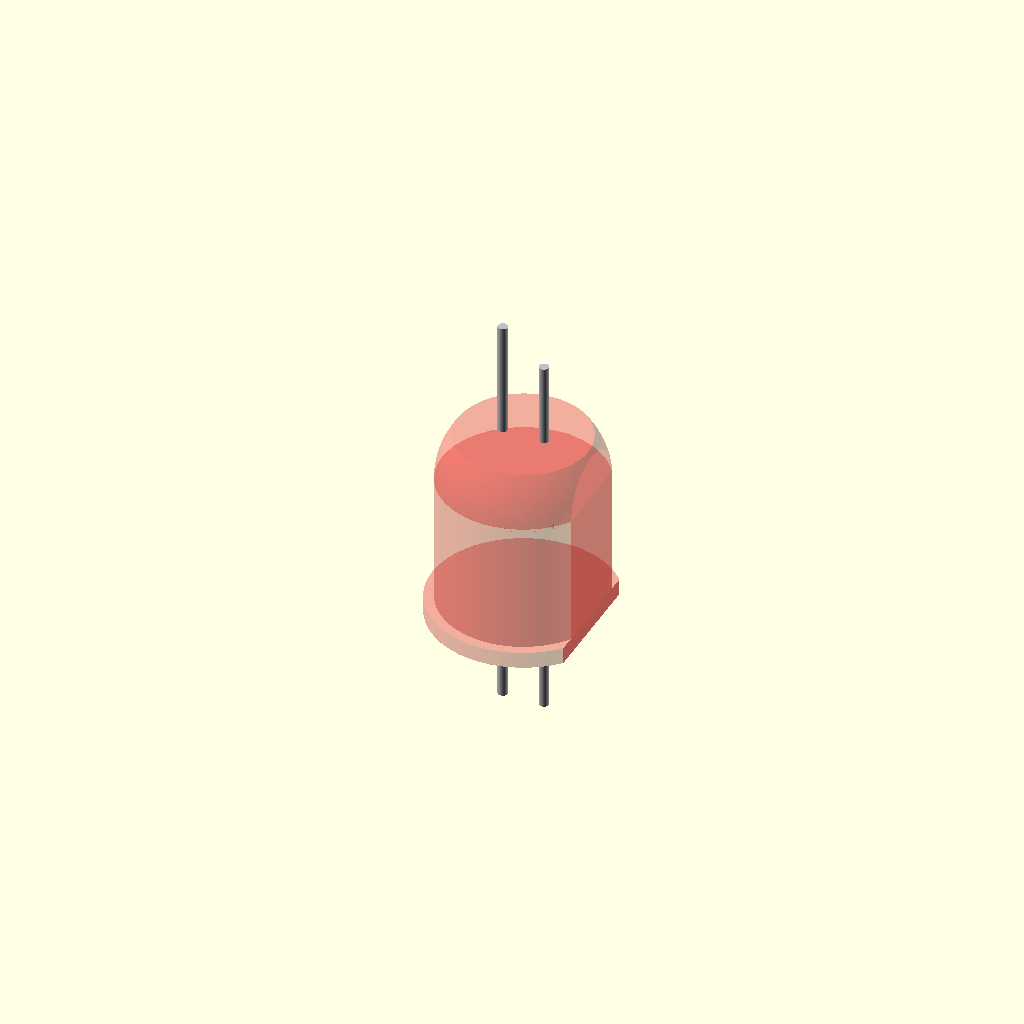
Cell 1: the model at its default parameters.
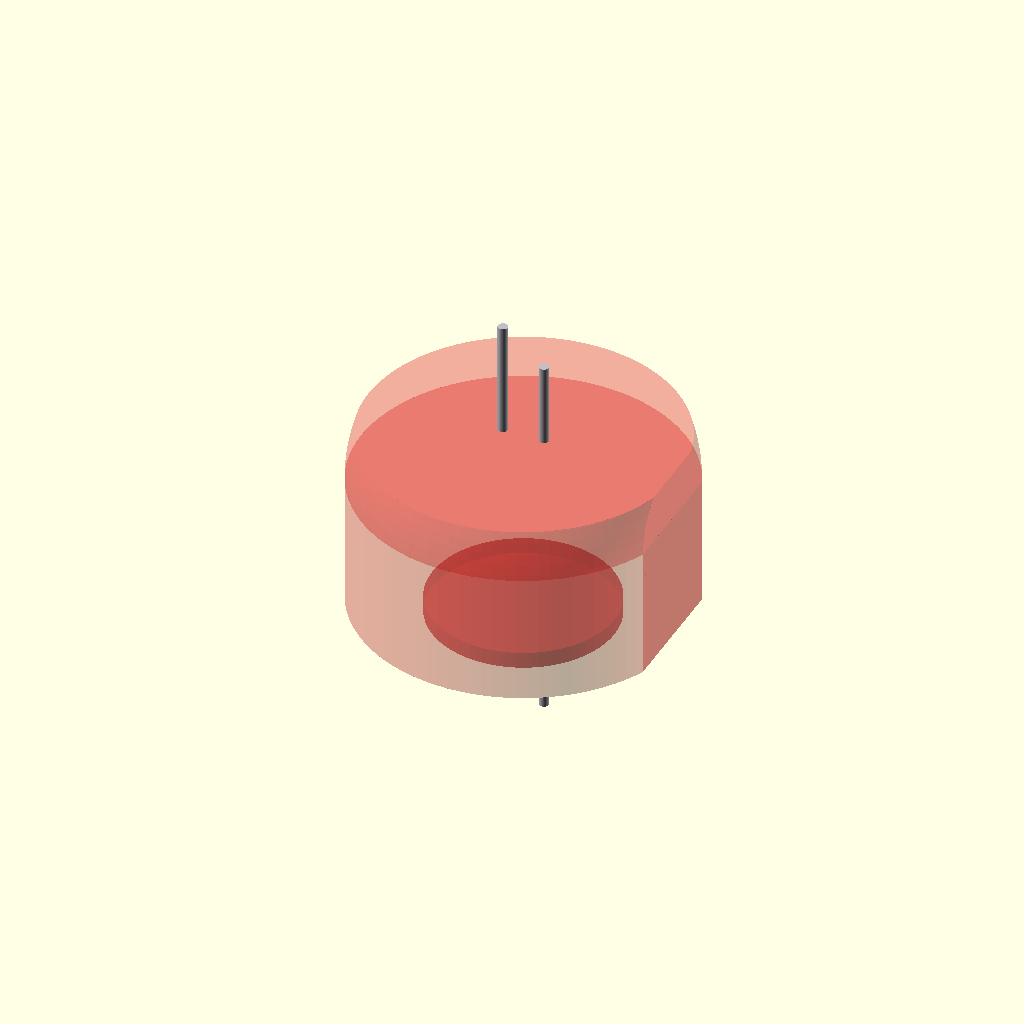
Cell 2: the same model with led_d = 20.
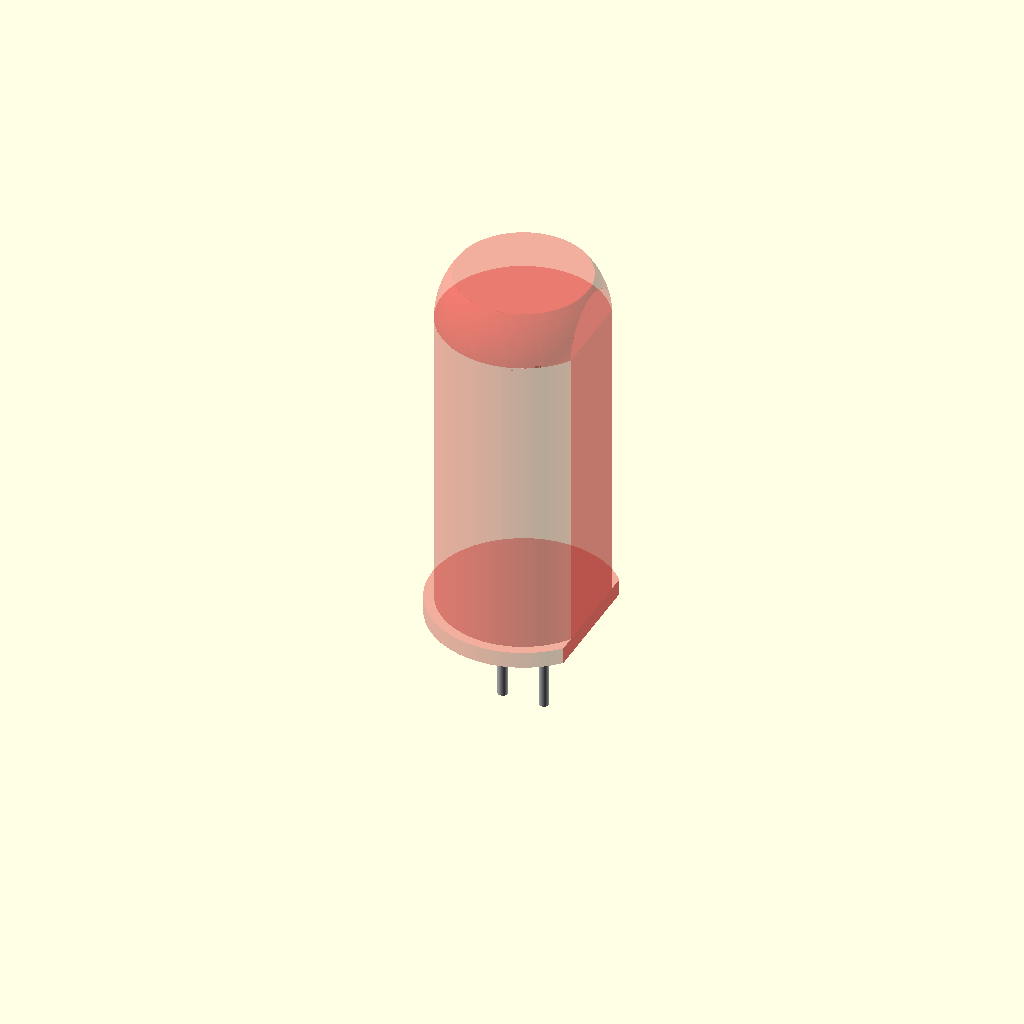
Cell 3 — body_h set to 22, the other parameters unchanged.
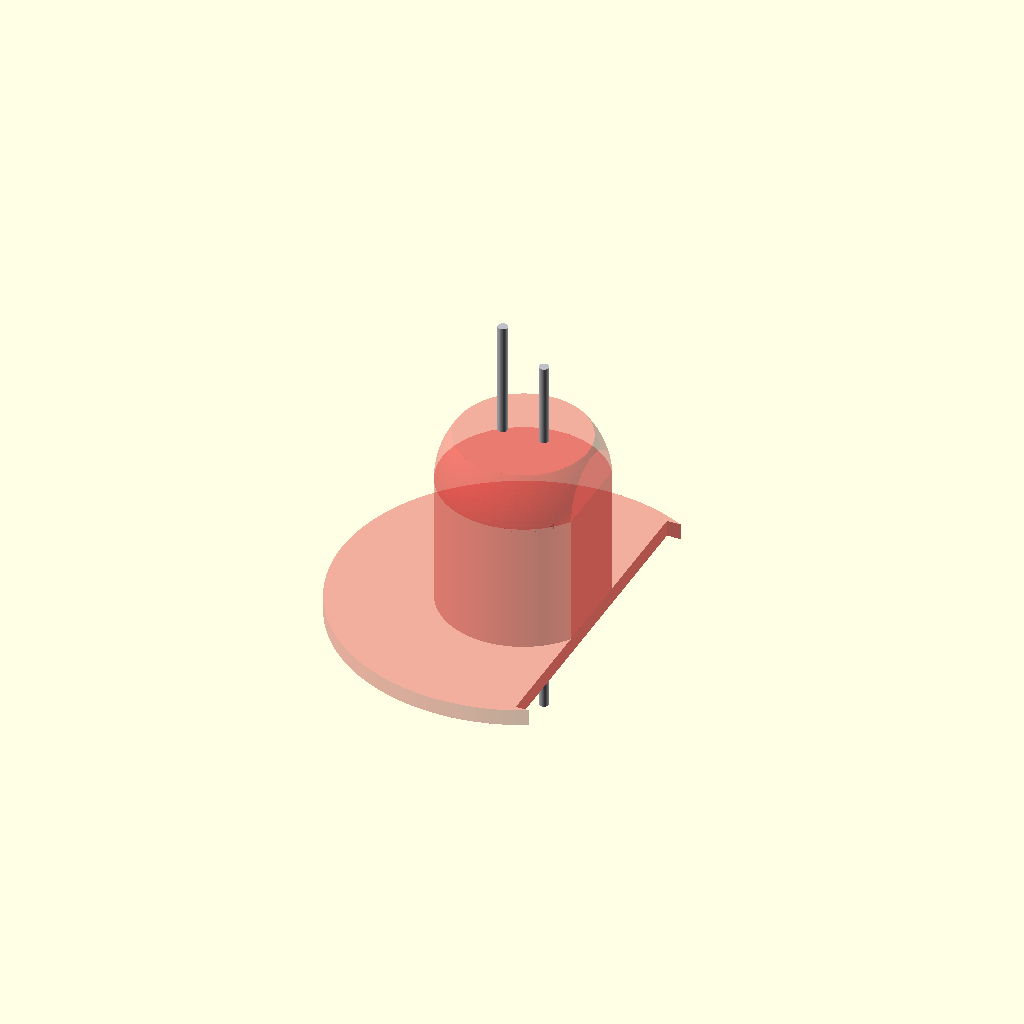
Cell 4: the same model with flange_d = 22.4.
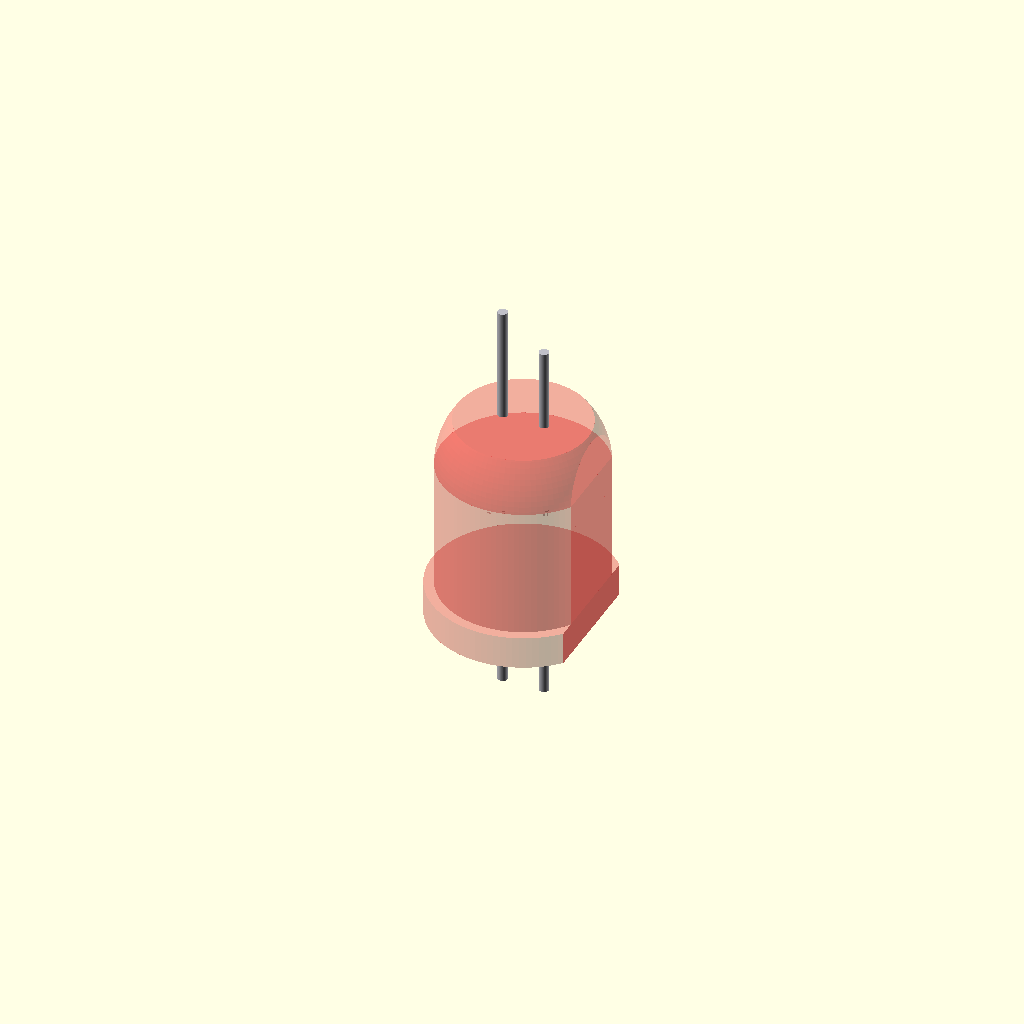
Cell 5: flange_h = 2 (everything else at default).
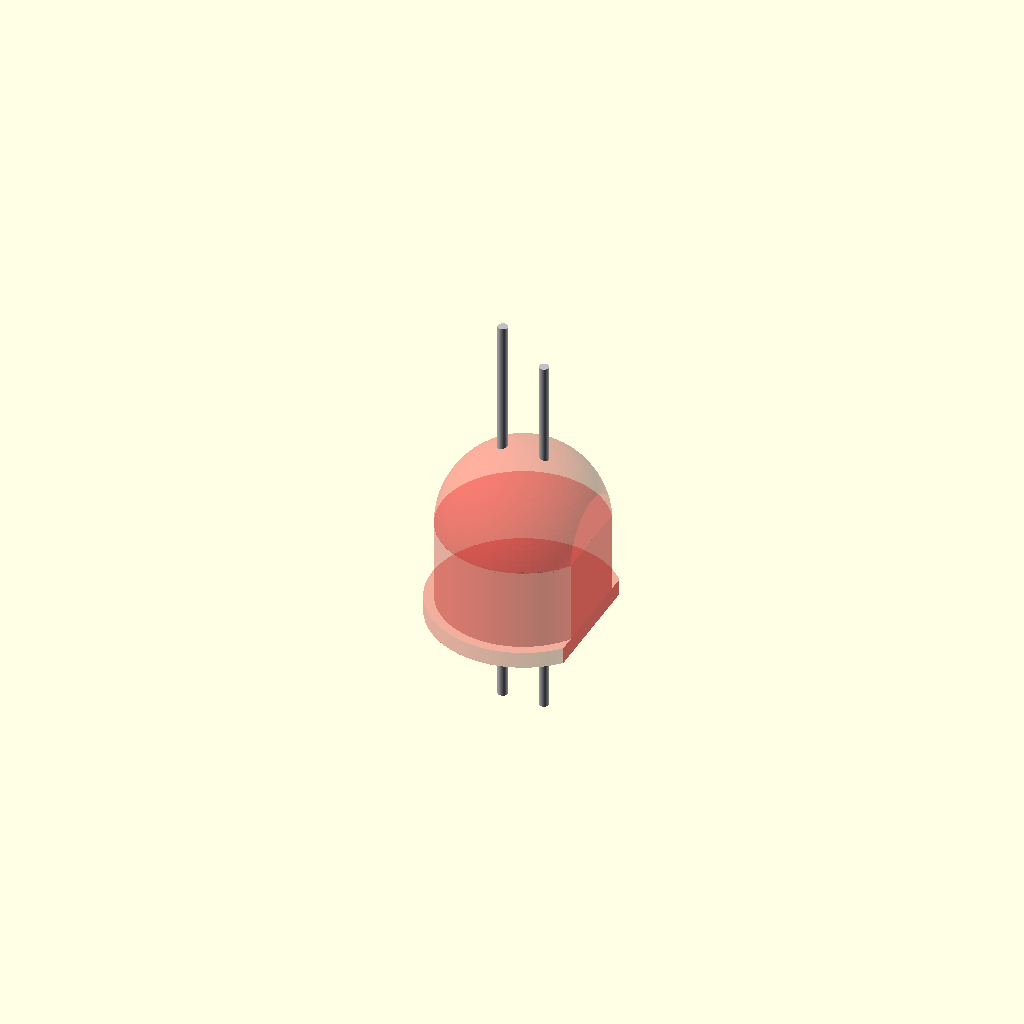
Cell 6: dome_h = 6 (everything else at default).
One fixed orthographic camera (rotation 55°, 0°, 25°; colour scheme Cornfield) for every cell.
Source of the model, additional_study/matched_effort/results/direct_vlm/scad/led__LED10mm.scad:
$fn = 96;

// 10.0mm through-hole LED, 11.0mm body height (approximate standard package)
led_d = 10.0;
body_h = 11.0;

flange_d = 11.2;
flange_h = 1.0;

dome_h = 3.0;                 // rounded top portion
cyl_h = body_h - dome_h;      // straight body portion

lead_d = 0.6;
lead_pitch = 2.54;
lead_len = 25.0;
lead_exposed_below = 18.0;    // portion below flange
lead_embed = lead_len - lead_exposed_below;

flat_depth = 0.8;             // cathode flat depth
flat_width = 4.0;             // chord width control

module led_body() {
    // Body with cathode flat
    difference() {
        union() {
            // flange
            translate([0,0,0])
                cylinder(d=flange_d, h=flange_h);

            // cylindrical body
            translate([0,0,flange_h])
                cylinder(d=led_d, h=cyl_h);

            // dome (spherical cap)
            translate([0,0,flange_h + cyl_h])
                intersection() {
                    sphere(d=led_d);
                    translate([0,0,0])
                        cylinder(d=led_d, h=dome_h);
                }
        }

        // cathode flat: subtract a box to create a flat on one side
        // Place flat on +X side
        translate([led_d/2 - flat_depth, -led_d, -1])
            cube([led_d, 2*led_d, body_h + flange_h + 2], center=false);

        // small notch at rim (optional subtle)
        translate([led_d/2 - 0.4, -1.2, flange_h + 0.2])
            cube([1.2, 2.4, 1.2], center=false);
    }
}

module led_leads() {
    // Leads extend below flange; embed slightly into body
    // Anode (longer) at -X, Cathode (shorter) at +X (near flat)
    anode_x = -lead_pitch/2;
    cathode_x =  lead_pitch/2;

    // anode
    translate([anode_x, 0, flange_h - lead_embed])
        cylinder(d=lead_d, h=lead_len);

    // cathode (slightly shorter)
    translate([cathode_x, 0, flange_h - lead_embed])
        cylinder(d=lead_d, h=lead_len - 2.0);
}

module led() {
    color([0.85, 0.1, 0.1, 0.35]) led_body();
    color([0.75, 0.75, 0.78]) led_leads();
}

led();
Customizer parameters (derived from the source; name, type, default, range or options):
led_d: number, default 10
body_h: number, default 11
flange_d: number, default 11.2
flange_h: number, default 1
dome_h: number, default 3
lead_d: number, default 0.6
lead_pitch: number, default 2.54
lead_len: number, default 25
lead_exposed_below: number, default 18
flat_depth: number, default 0.8
flat_width: number, default 4
